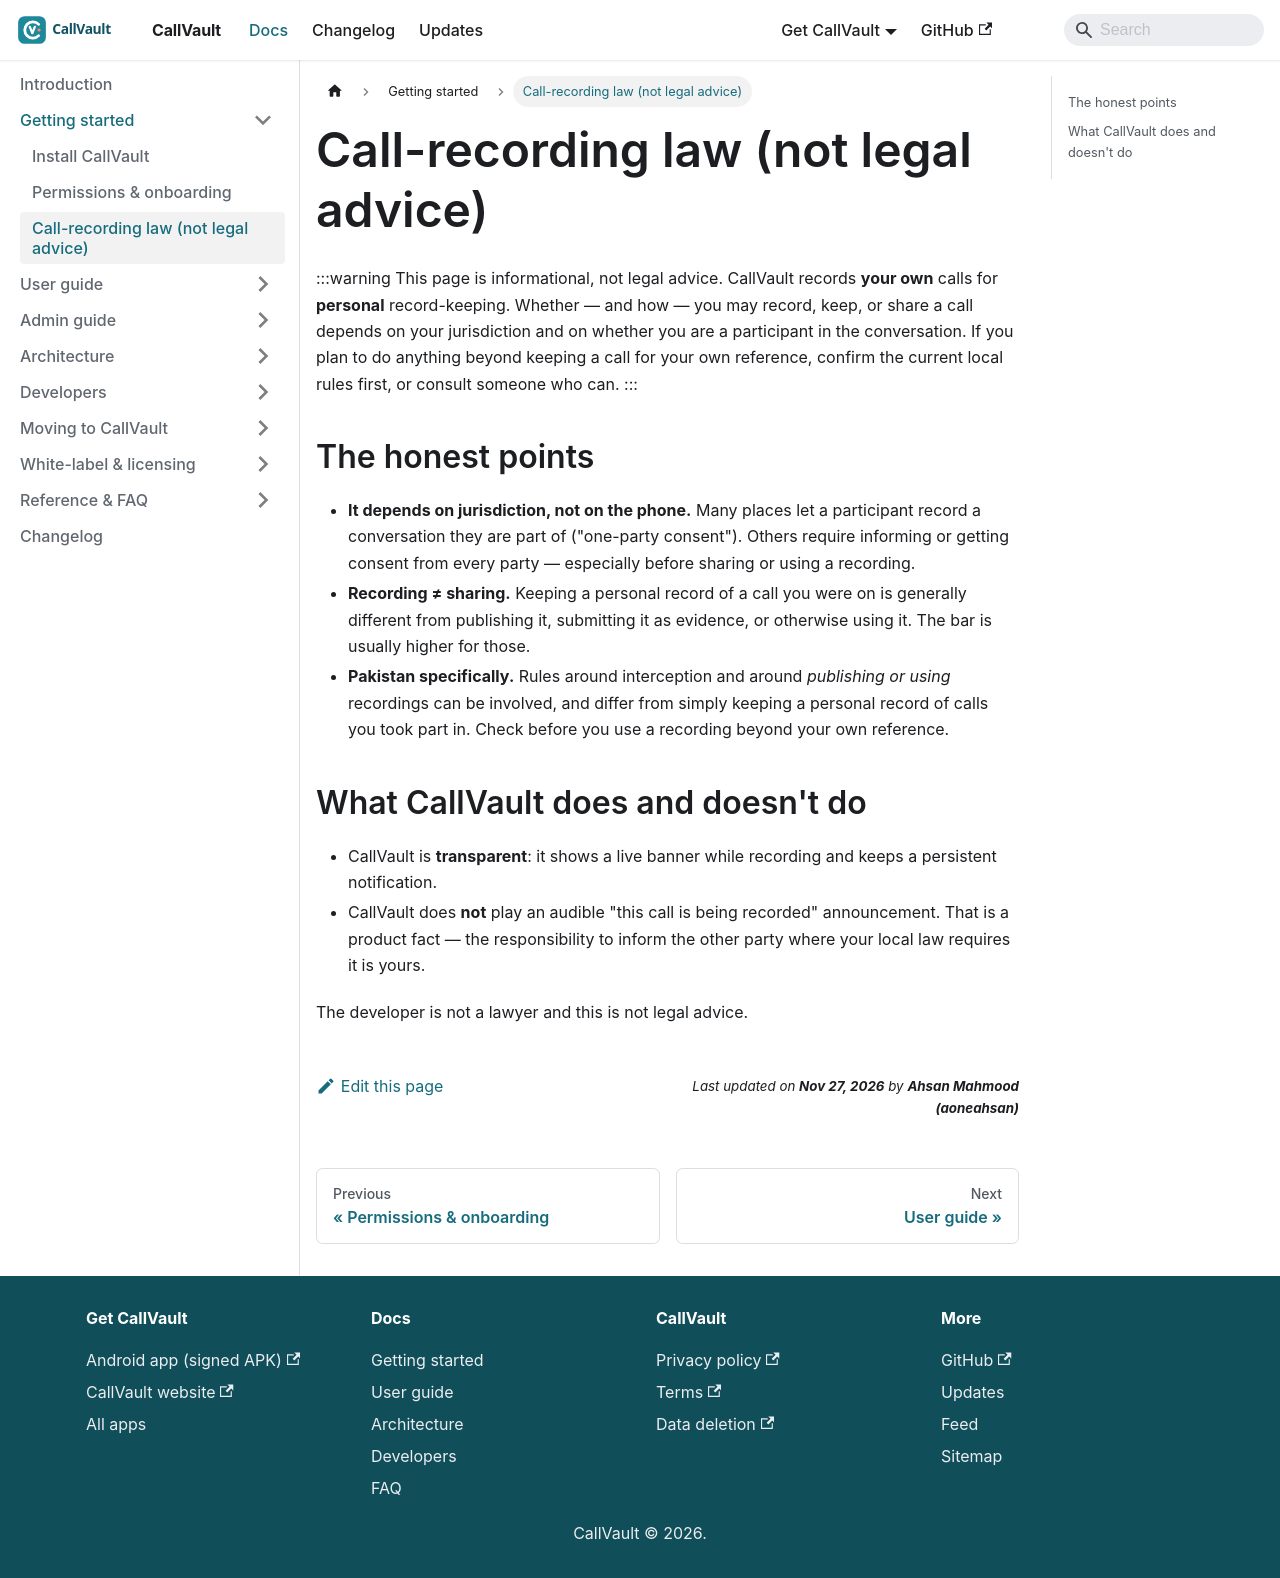

repository: aoneahsan/callvault-docs · page: getting-started/legal-disclaimer/index.html · generator: docusaurus

---
title: Call-recording law (not legal advice)
description: Recording your own calls is jurisdiction-dependent. CallVault is transparent but does not announce — the responsibility to inform others is yours.
sidebar_position: 3
topics: [legal, privacy, consent, disclaimer]
keywords: [call recording law, one-party consent, pakistan call recording, is call recording legal]
---

# Call-recording law (not legal advice)

:::warning This page is informational, not legal advice.
CallVault records **your own** calls for **personal** record-keeping. Whether — and how —
you may record, keep, or share a call depends on your jurisdiction and on whether you are
a participant in the conversation. If you plan to do anything beyond keeping a call for
your own reference, confirm the current local rules first, or consult someone who can.
:::

## The honest points

- **It depends on jurisdiction, not on the phone.** Many places let a participant record
  a conversation they are part of ("one-party consent"). Others require informing or
  getting consent from every party — especially before sharing or using a recording.
- **Recording ≠ sharing.** Keeping a personal record of a call you were on is generally
  different from publishing it, submitting it as evidence, or otherwise using it. The bar
  is usually higher for those.
- **Pakistan specifically.** Rules around interception and around *publishing or using*
  recordings can be involved, and differ from simply keeping a personal record of calls
  you took part in. Check before you use a recording beyond your own reference.

## What CallVault does and doesn't do

- CallVault is **transparent**: it shows a live banner while recording and keeps a
  persistent notification.
- CallVault does **not** play an audible "this call is being recorded" announcement. That
  is a product fact — the responsibility to inform the other party where your local law
  requires it is yours.

The developer is not a lawyer and this is not legal advice.
